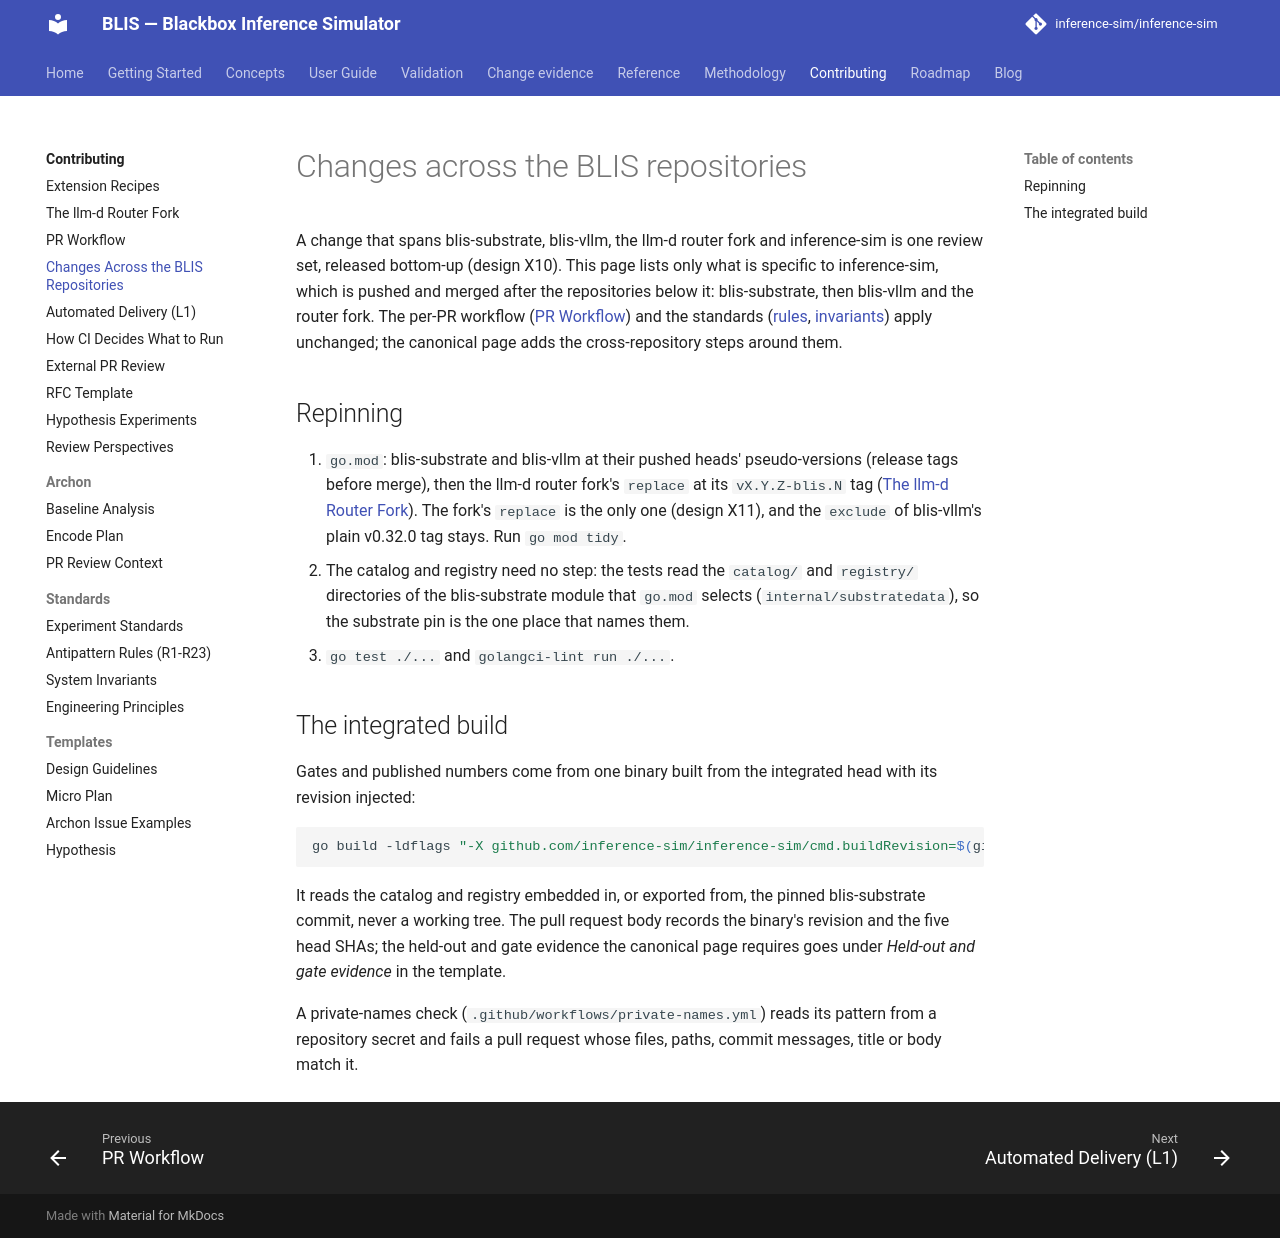

repository: inference-sim/inference-sim · page: dev/contributing/cross-repo-changes/index.html · generator: mkdocs

# Changes across the BLIS repositories

A change that spans blis-substrate, blis-vllm, the llm-d router fork and inference-sim is one
review set, released bottom-up (design X10). This page lists only what is specific to
inference-sim, which is pushed and merged after the repositories below it: blis-substrate, then
blis-vllm and the router fork.
The per-PR workflow ([PR Workflow](pr-workflow.md)) and the standards
([rules](standards/rules.md), [invariants](standards/invariants.md)) apply unchanged; the canonical
page adds the cross-repository steps around them.

## Repinning

1. `go.mod`: blis-substrate and blis-vllm at their pushed heads' pseudo-versions (release tags
   before merge), then the llm-d router fork's `replace` at its `vX.Y.Z-blis.N` tag
   ([The llm-d Router Fork](llm-d-router-fork.md)). The fork's `replace` is the only one
   (design X11), and the `exclude` of blis-vllm's plain v0.32.0 tag stays. Run
   `go mod tidy`.
2. The catalog and registry need no step: the tests read the `catalog/` and `registry/`
   directories of the blis-substrate module that `go.mod` selects
   (`internal/substratedata`), so the substrate pin is the one place that names them.
3. `go test ./...` and `golangci-lint run ./...`.

## The integrated build

Gates and published numbers come from one binary built from the integrated head with its
revision injected:

```bash
go build -ldflags "-X github.com/inference-sim/inference-sim/cmd.buildRevision=$(git rev-parse HEAD)" -o blis main.go
```

It reads the catalog and registry embedded in, or exported from, the pinned blis-substrate
commit, never a working tree. The pull request body records the binary's revision and the five head SHAs; the
held-out and gate evidence the canonical page requires goes under *Held-out and gate evidence*
in the template.

A private-names check (`.github/workflows/private-names.yml`) reads its pattern from a repository secret and fails a pull request whose files, paths, commit messages, title or body match it.
